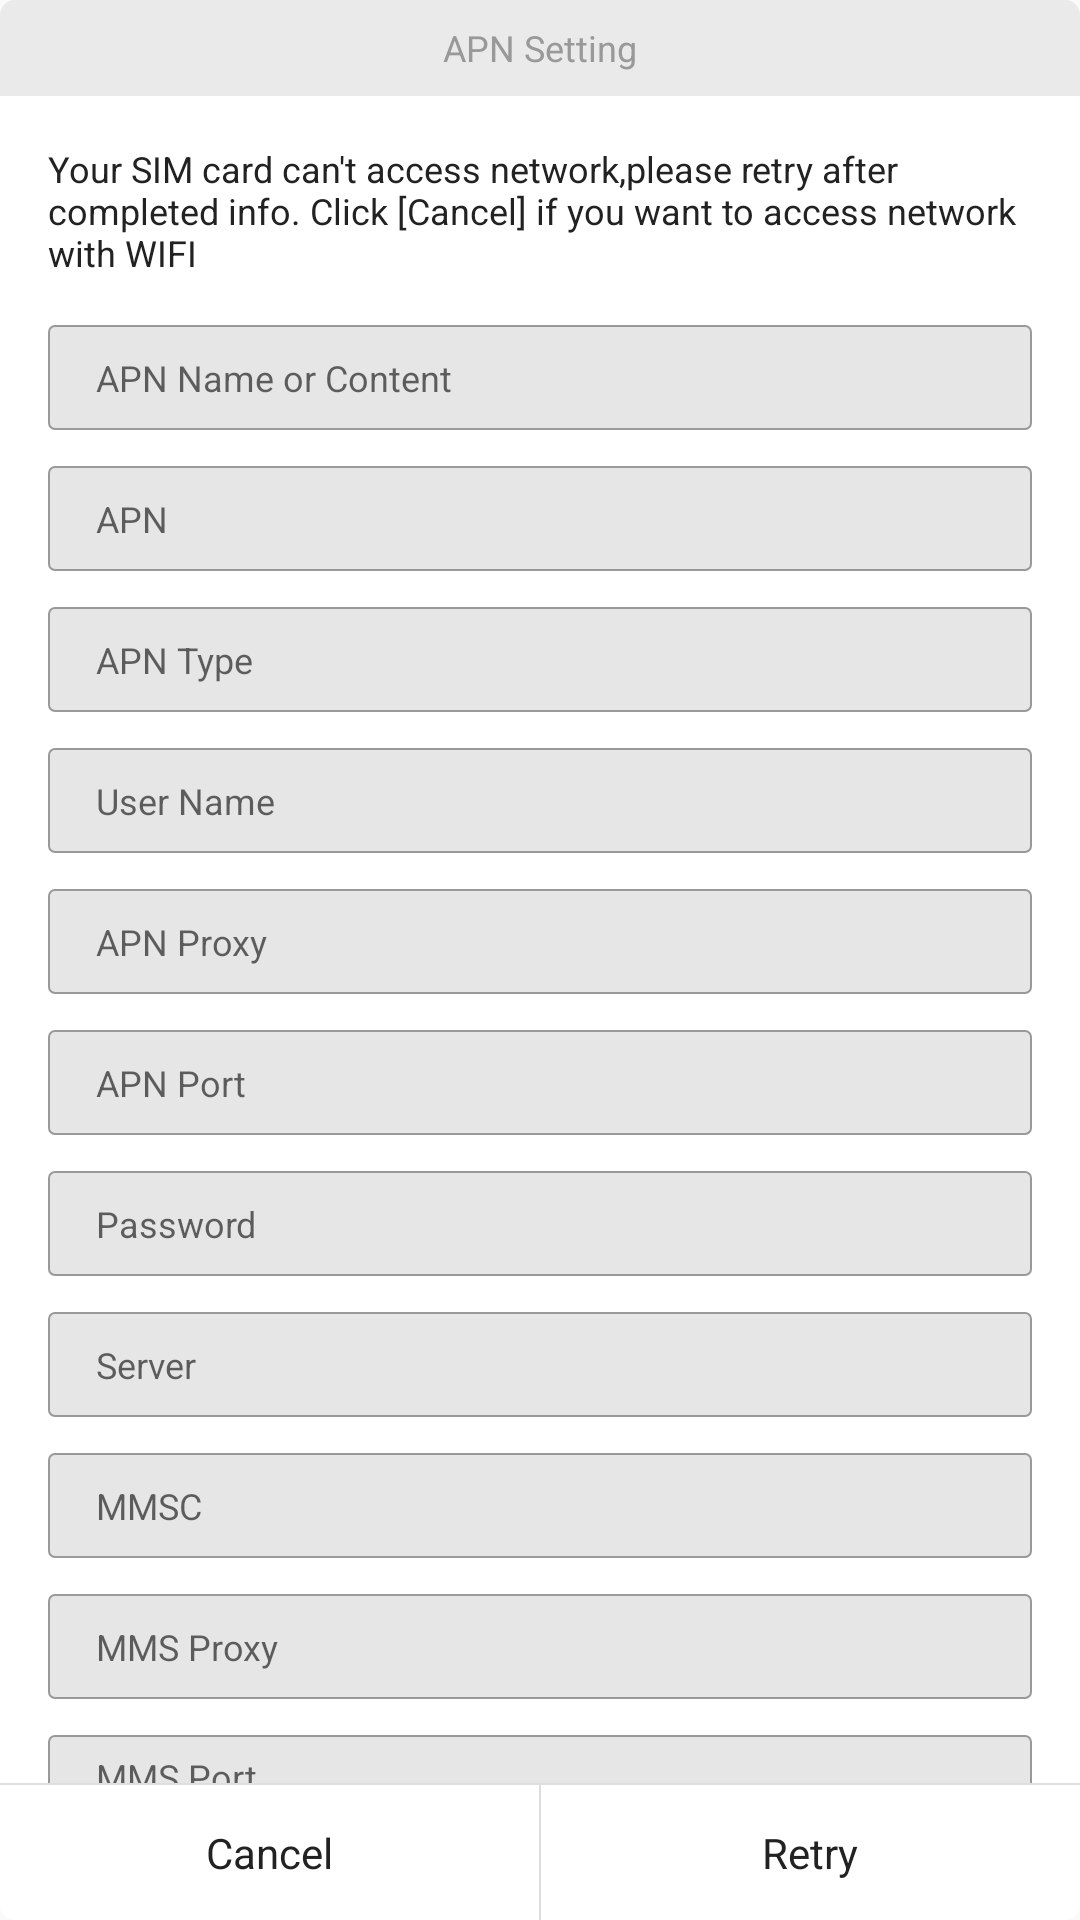

Here is an Android app screen rendered from its layout file. Give the layout XML and the strings, colors and styles it references.
<!-- AndroidManifest.xml: application theme AppTheme -->
<!-- res/layout/v1_dialog_apn.xml -->
<?xml version="1.0" encoding="utf-8"?>
<RelativeLayout xmlns:android="http://schemas.android.com/apk/res/android" android:layout_width="310dp" android:layout_height="393dp" android:layout_centerInParent="true">
    <TextView android:textSize="12sp" android:textColor="@color/C999999" android:gravity="center" android:id="@+id/tv_apn_title" android:background="@drawable/dialog_apn_top" android:layout_width="match_parent" android:layout_height="32dp" android:text="@string/apn_set_title"/>
    <View android:id="@+id/line_view" android:background="#ececec" android:layout_width="match_parent" android:layout_height="0.5dp" android:layout_below="@+id/tv_apn_title"/>
    <ScrollView android:background="#ffffff" android:paddingRight="16dp" android:scrollbars="none" android:layout_width="match_parent" android:layout_height="wrap_content" android:layout_above="@+id/ll_bottom" android:layout_below="@+id/tv_apn_title" android:paddingStart="16dp" android:layout_alignParentStart="true">
        <LinearLayout android:orientation="vertical" android:layout_width="match_parent" android:layout_height="wrap_content">
            <TextView android:textSize="12sp" android:textColor="@color/C222222" android:layout_width="match_parent" android:layout_height="wrap_content" android:layout_marginTop="16dp" android:layout_marginBottom="16dp" android:text="@string/apn_content"/>
            <EditText android:id="@+id/edit_apn_name" android:layout_width="match_parent" android:hint="@string/apn_name" style="@style/EditTextStyle"/>
            <EditText android:id="@+id/edit_apn" android:layout_width="match_parent" android:layout_marginTop="12dp" android:hint="@string/apn" style="@style/EditTextStyle"/>
            <EditText android:id="@+id/edit_apn_type" android:layout_width="match_parent" android:layout_marginTop="12dp" android:hint="@string/apn_type" style="@style/EditTextStyle"/>
            <EditText android:id="@+id/edit_apn_username" android:layout_width="match_parent" android:layout_marginTop="12dp" android:hint="@string/apn_username" style="@style/EditTextStyle"/>
            <EditText android:id="@+id/edit_apn_proxy" android:layout_width="match_parent" android:layout_marginTop="12dp" android:hint="@string/apn_proxy" style="@style/EditTextStyle"/>
            <EditText android:id="@+id/edit_apn_port" android:layout_width="match_parent" android:layout_marginTop="12dp" android:hint="@string/apn_port" style="@style/EditTextStyle"/>
            <EditText android:id="@+id/edit_apn_password" android:layout_width="match_parent" android:layout_marginTop="12dp" android:hint="@string/apn_password" style="@style/EditTextStyle"/>
            <EditText android:id="@+id/edit_apn_server" android:layout_width="match_parent" android:layout_marginTop="12dp" android:hint="@string/apn_server" style="@style/EditTextStyle"/>
            <EditText android:id="@+id/edit_apn_mmsc" android:layout_width="match_parent" android:layout_marginTop="12dp" android:hint="@string/apn_mmsc" style="@style/EditTextStyle"/>
            <EditText android:id="@+id/edit_apn_mms_proxy" android:layout_width="match_parent" android:layout_marginTop="12dp" android:hint="@string/apn_mms_proxy" style="@style/EditTextStyle"/>
            <EditText android:id="@+id/edit_apn_mms_port" android:layout_width="match_parent" android:layout_height="28dp" android:layout_marginTop="12dp" android:hint="@string/apn_mms_port" style="@style/EditTextStyle"/>
            <EditText android:id="@+id/edit_apn_mcc" android:layout_width="match_parent" android:layout_marginTop="12dp" android:hint="@string/apn_mcc" style="@style/EditTextStyle"/>
            <EditText android:id="@+id/edit_apn_mnc" android:layout_width="match_parent" android:layout_marginTop="12dp" android:hint="@string/apn_mnc" style="@style/EditTextStyle"/>
            <EditText android:id="@+id/edit_apn_authentication_type" android:layout_width="match_parent" android:layout_marginTop="12dp" android:hint="@string/apn_authentication_type" style="@style/EditTextStyle"/>
            <EditText android:id="@+id/edit_apn_protocol" android:layout_width="match_parent" android:layout_marginTop="12dp" android:hint="@string/apn_protocol" style="@style/EditTextStyle"/>
            <EditText android:id="@+id/edit_apn_roaming_protocol" android:layout_width="match_parent" android:layout_marginTop="12dp" android:hint="@string/apn_roaming_protocol" style="@style/EditTextStyle"/>
            <EditText android:id="@+id/edit_apn_bearer" android:layout_width="match_parent" android:layout_marginTop="12dp" android:layout_marginBottom="16dp" android:hint="@string/apn_bearer" style="@style/EditTextStyle"/>
        </LinearLayout>
    </ScrollView>
    <View android:layout_gravity="center_horizontal" android:background="#dedede" android:layout_width="match_parent" android:layout_height="0.5dp" android:layout_above="@+id/ll_bottom"/>
    <LinearLayout android:orientation="horizontal" android:id="@+id/ll_bottom" android:background="@drawable/shape_dialog_bottom" android:layout_width="match_parent" android:layout_height="45dp" android:weightSum="2" android:layout_alignParentBottom="true">
        <TextView android:textSize="14sp" android:textColor="@color/C222222" android:ellipsize="end" android:gravity="center" android:id="@+id/tv_cancel" android:background="@drawable/ripple_bg_left_bottom" android:paddingLeft="15dp" android:paddingTop="0dp" android:paddingRight="15dp" android:paddingBottom="0dp" android:layout_width="0dp" android:layout_height="match_parent" android:text="@string/dialog_cancel" android:maxLines="2" android:layout_weight="1"/>
        <View android:id="@+id/line2" android:background="@color/DEDEDE" android:layout_width="0.5dp" android:layout_height="match_parent" android:layout_centerHorizontal="true"/>
        <TextView android:textSize="14sp" android:textColor="@color/C222222" android:ellipsize="end" android:gravity="center" android:id="@+id/tv_retry" android:background="@drawable/ripple_bg_right_bottom" android:paddingLeft="15dp" android:paddingTop="0dp" android:paddingRight="15dp" android:paddingBottom="0dp" android:layout_width="0dp" android:layout_height="match_parent" android:text="@string/apn_retry" android:maxLines="2" android:layout_weight="1"/>
    </LinearLayout>
</RelativeLayout>
<!-- resources referenced by this layout -->
<resources>
  <color name="C222222">#222222</color>
  <color name="C999999">#999999</color>
  <color name="DEDEDE">#dedede</color>
  <string name="apn">APN</string>
  <string name="apn_authentication_type">Authentication Type</string>
  <string name="apn_bearer">Bearer</string>
  <string name="apn_content">Your SIM card can\'t access network,please retry after completed info. Click [Cancel] if you want to access network with WIFI</string>
  <string name="apn_mcc">MCC</string>
  <string name="apn_mms_port">MMS Port</string>
  <string name="apn_mms_proxy">MMS Proxy</string>
  <string name="apn_mmsc">MMSC</string>
  <string name="apn_mnc">MNC</string>
  <string name="apn_name">APN Name or Content</string>
  <string name="apn_password">Password</string>
  <string name="apn_port">APN Port</string>
  <string name="apn_protocol">APN Protocol</string>
  <string name="apn_proxy">APN Proxy</string>
  <string name="apn_retry">Retry</string>
  <string name="apn_roaming_protocol">APN Roaming Protocol</string>
  <string name="apn_server">Server</string>
  <string name="apn_set_title">APN Setting</string>
  <string name="apn_type">APN Type</string>
  <string name="apn_username">User Name</string>
  <string name="dialog_cancel">Cancel</string>
  <color name="white">#ffffff</color>
  <color name="colorAccent">#ff4081</color>
  <color name="colorPrimary">#3f51b5</color>
  <color name="colorPrimaryDark">#303f9f</color>
  <style name="Theme.AppCompat.Light" parent="@style/Base.Theme.AppCompat.Light">
      </style>
  <style name="Base.Theme.AppCompat.Light" parent="@style/Base.V23.Theme.AppCompat.Light">
      </style>
  <style name="Platform.AppCompat.Light" parent="@style/Platform.V21.AppCompat.Light">
      </style>
  <dimen name="abc_action_bar_default_height_material">56dp</dimen>
  <style name="Widget.AppCompat.ActionMode" parent="@style/Base.Widget.AppCompat.ActionMode">
      </style>
  <style name="AlertDialog.AppCompat.Light" parent="@style/Base.AlertDialog.AppCompat.Light">
      </style>
  <style name="Widget.AppCompat.ButtonBar" parent="@style/Base.Widget.AppCompat.ButtonBar">
      </style>
  <style name="Widget.AppCompat.Button" parent="@style/Base.Widget.AppCompat.Button">
      </style>
  <color name="accent_material_light">@color/material_deep_teal_500</color>
  <color name="background_floating_material_light">@android:color/white</color>
  <color name="button_material_light">#ffd6d7d7</color>
  <color name="ripple_material_light">#1f000000</color>
  <color name="error_color_material">#f4511e</color>
  <color name="primary_material_light">@color/material_grey_100</color>
  <color name="primary_dark_material_light">@color/material_grey_600</color>
  <dimen name="abc_dialog_padding_material">24dp</dimen>
  <style name="Widget.AppCompat.EditText" parent="@style/Base.Widget.AppCompat.EditText">
      </style>
  <dimen name="abc_list_item_padding_horizontal_material">@dimen/abc_action_bar_content_inset_material</dimen>
  <style name="Theme.AppCompat.CompactMenu" parent="@style/Base.Theme.AppCompat.CompactMenu">
      </style>
  <dimen name="abc_panel_menu_list_width">296dp</dimen>
  <style name="Widget.AppCompat.RatingBar" parent="@style/Base.Widget.AppCompat.RatingBar">
      </style>
  <style name="Widget.AppCompat.SeekBar" parent="@style/Base.Widget.AppCompat.SeekBar">
      </style>
  <style name="Widget.AppCompat.Spinner" parent="@style/Base.Widget.AppCompat.Spinner">
      </style>
  <style name="Widget.AppCompat.Toolbar" parent="@style/Base.Widget.AppCompat.Toolbar">
      </style>
  <color name="foreground_material_dark">@android:color/white</color>
  <style name="Base.AlertDialog.AppCompat.Light" parent="@style/Base.AlertDialog.AppCompat">
      </style>
  <style name="Base.Widget.AppCompat.Button" parent="@android:style/Widget.Material.Button">
      </style>
  <color name="material_deep_teal_500">#ff009688</color>
  <color name="material_grey_100">#fff5f5f5</color>
  <color name="material_grey_600">#ff757575</color>
</resources>
